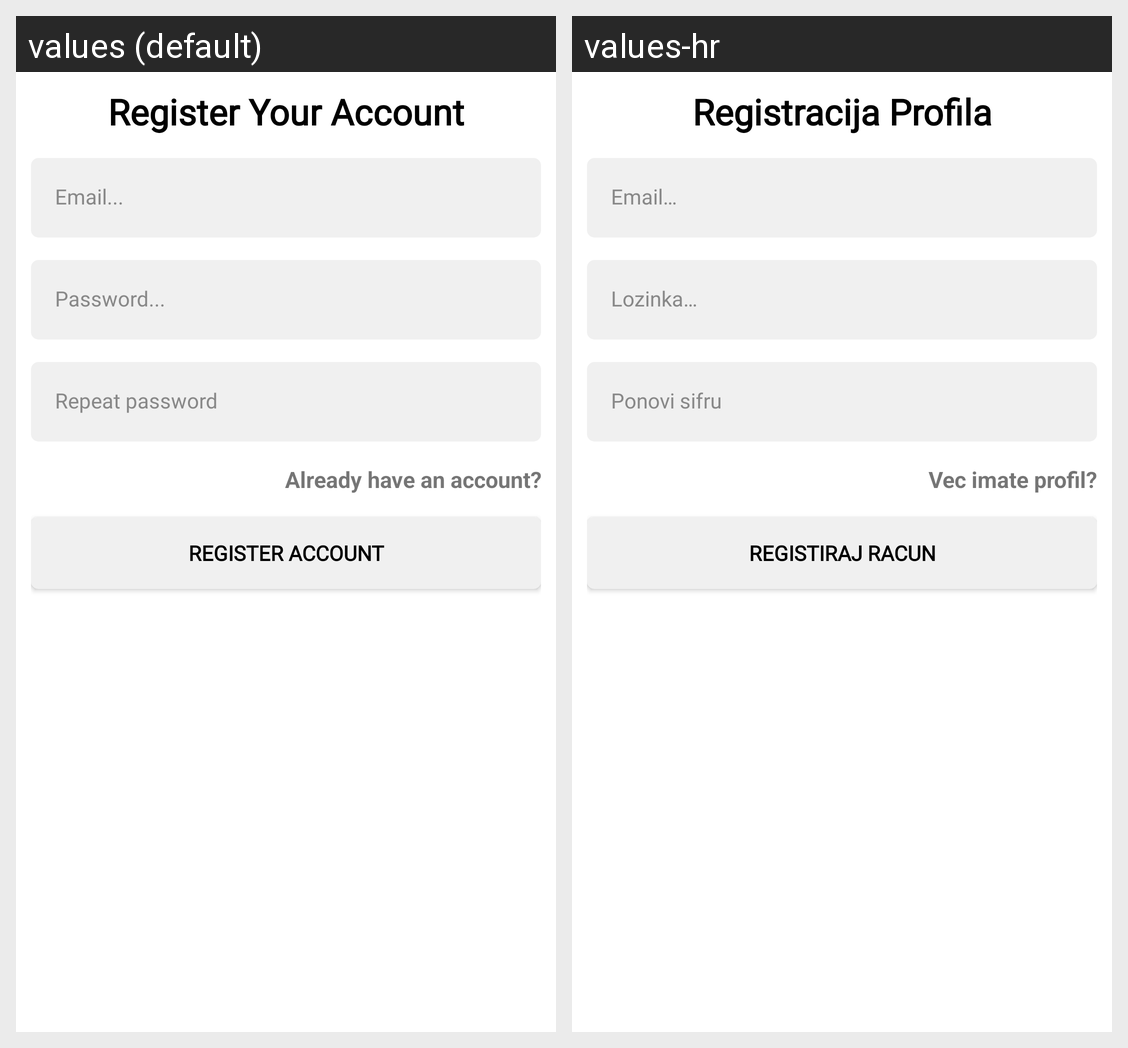

The Android screen above is rendered under two locales of the same app. Produce the string resources it draws, with the default and per-locale values.
Android screen res/layout/activity_register.xml rendered under 2 locales, left to right: values (default), values-hr. Device: Nexus 5 (rendered at 1080×1920; each locale shown at half size, 540×960, under a caption strip naming it); theme Theme.AlanCars.
Strings drawn on this screen, with the default value and each locale's value (text and hints the layout hard-codes, and strings that could not be matched under every locale, appear in the picture but are not listed):

register_your_account
  values: Register Your Account
  values-hr: Registracija Profila

please_enter_your_email
  values: Email...
  values-hr: Email…

password
  values: Password...
  values-hr: Lozinka…

repeat_password
  values: Repeat password
  values-hr: Ponovi sifru

already_have_an_account
  values: Already have an account?
  values-hr: Vec imate profil?

register_account
  values: Register Account
  values-hr: Registiraj Racun
